Dataset: Dataset (GitHub, Arya202004/Medical-Image-Captioning). Classes: mild diabetic retinopathy, moderate diabetic retinopathy, proliferate DR, severe diabetic retinopathy.

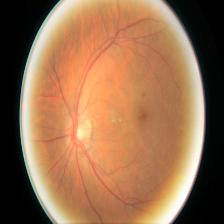
Label: proliferate DR

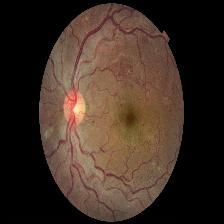
Label: severe diabetic retinopathy

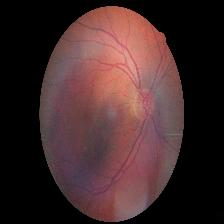
Label: moderate diabetic retinopathy

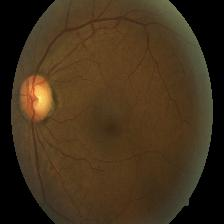
Label: mild diabetic retinopathy

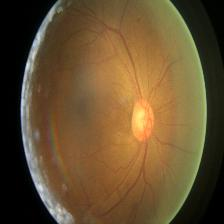
Label: proliferate DR

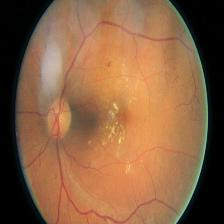
Label: severe diabetic retinopathy
